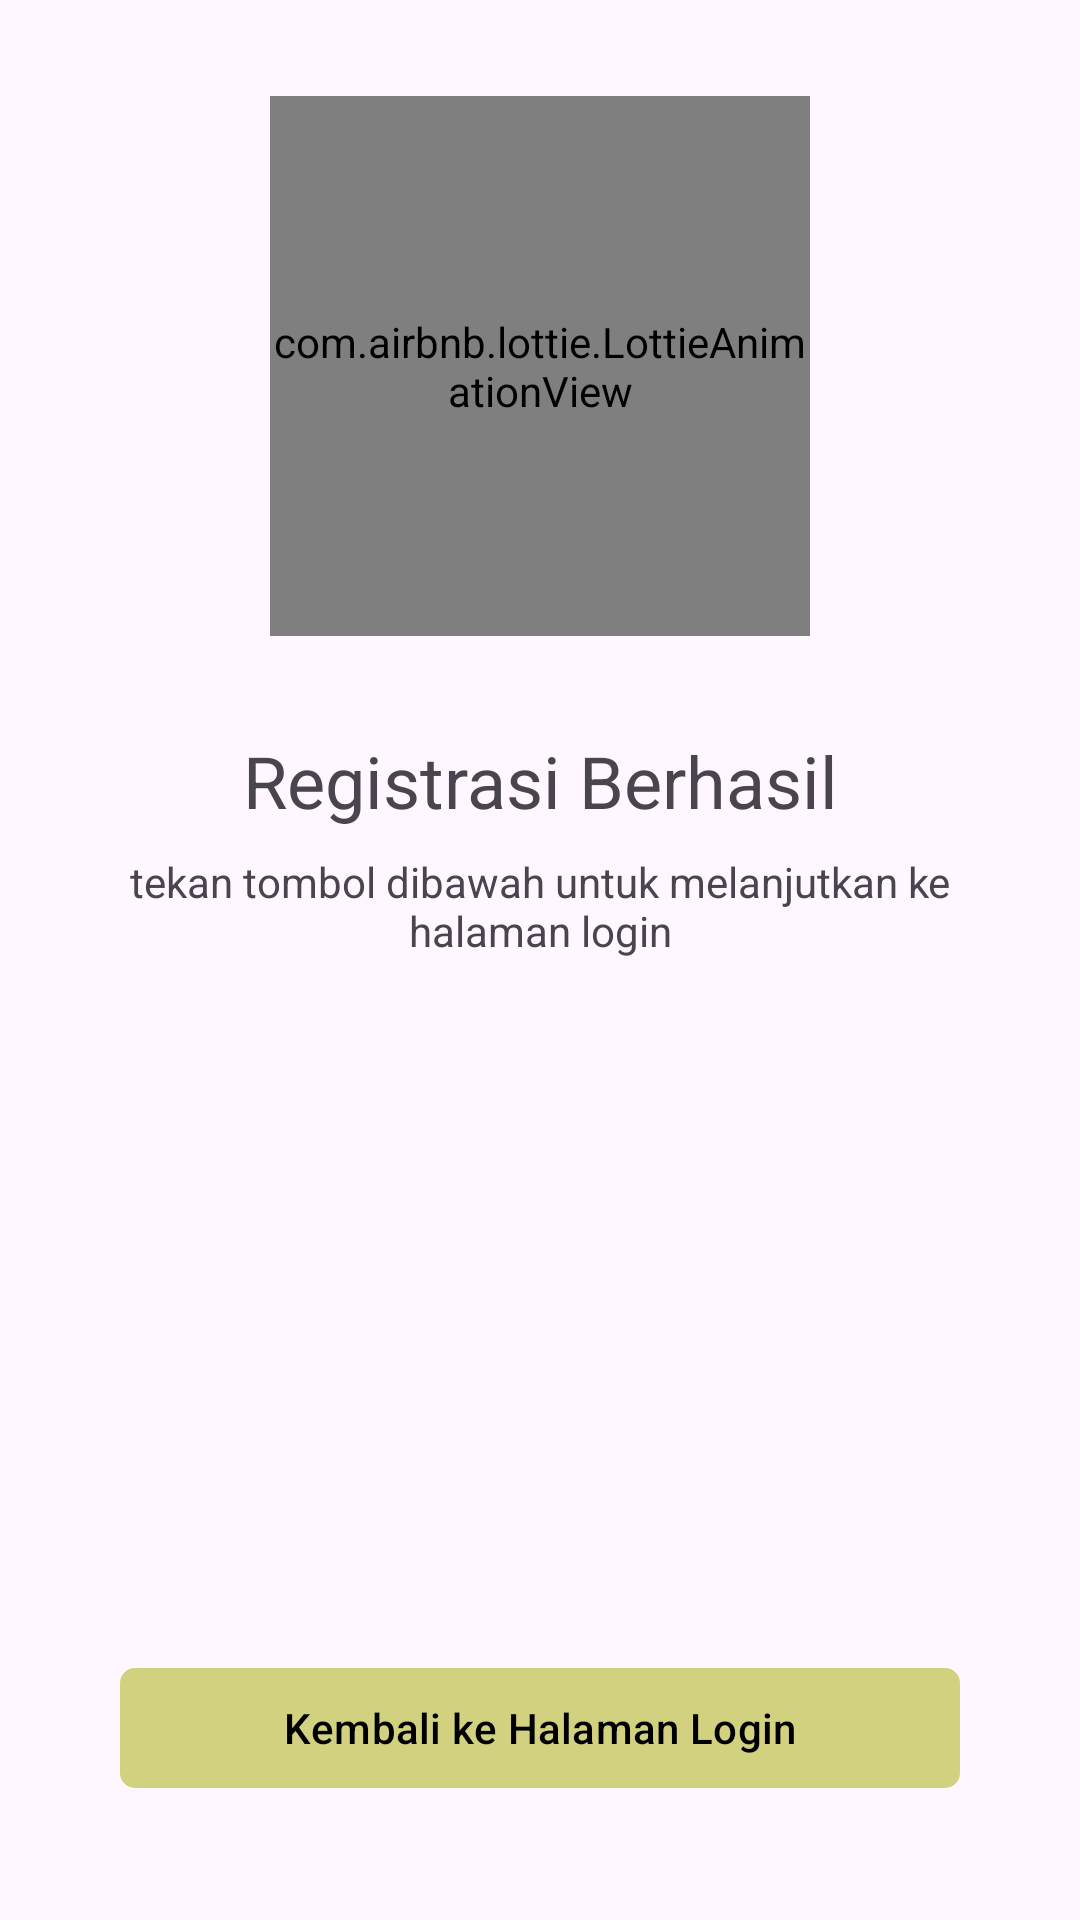

Write the Android layout XML for this screen, with the resource values it uses.
<!-- AndroidManifest.xml: application theme Theme.GithubApp -->
<!-- res/layout/fragment_success_registration.xml -->
<?xml version="1.0" encoding="utf-8"?>
<androidx.constraintlayout.widget.ConstraintLayout xmlns:android="http://schemas.android.com/apk/res/android"
    xmlns:app="http://schemas.android.com/apk/res-auto"
    xmlns:tools="http://schemas.android.com/tools"
    android:layout_width="match_parent"
    android:layout_height="match_parent"
    android:layout_margin="16dp"
    tools:context=".ui.SuccessRegistrationFragment">

    <com.airbnb.lottie.LottieAnimationView
        android:id="@+id/lottie_success"
        android:layout_width="0dp"
        android:layout_height="0dp"
        android:layout_marginTop="32dp"
        app:layout_constraintDimensionRatio="1:1"
        app:layout_constraintEnd_toEndOf="parent"
        app:layout_constraintStart_toStartOf="parent"
        app:layout_constraintTop_toTopOf="parent"
        app:layout_constraintWidth_percent="0.5"
        app:lottie_loop="false"
        app:lottie_autoPlay="true"
        app:lottie_rawRes="@raw/success_animation" />

    <androidx.appcompat.widget.LinearLayoutCompat
        android:layout_width="match_parent"
        android:layout_height="wrap_content"
        android:layout_marginTop="32dp"
        android:orientation="vertical"
        app:layout_constraintTop_toBottomOf="@id/lottie_success">

        <com.google.android.material.textview.MaterialTextView
            android:layout_width="match_parent"
            android:layout_height="wrap_content"
            android:text="Registrasi Berhasil"
            android:textAlignment="center"
            android:textSize="24sp" />

        <com.google.android.material.textview.MaterialTextView
            android:layout_width="match_parent"
            android:layout_height="wrap_content"
            android:layout_marginHorizontal="32dp"
            android:layout_marginVertical="8dp"
            android:text="tekan tombol dibawah untuk melanjutkan ke halaman login"
            android:textAlignment="center" />
    </androidx.appcompat.widget.LinearLayoutCompat>

    <com.google.android.material.button.MaterialButton
        android:id="@+id/btn_to_signin"
        android:layout_width="match_parent"
        android:layout_height="wrap_content"
        android:layout_marginHorizontal="40dp"
        android:layout_marginVertical="40dp"
        android:text="Kembali ke Halaman Login"
        app:cornerRadius="5dp"
        app:layout_constraintBottom_toBottomOf="parent"
        app:layout_constraintEnd_toEndOf="parent"
        app:layout_constraintStart_toStartOf="parent" />

</androidx.constraintlayout.widget.ConstraintLayout>
<!-- resources referenced by this layout -->
<resources>
  <style name="Theme.GithubApp" parent="Base.Theme.GithubApp" />
  <style name="Base.Theme.GithubApp" parent="Theme.Material3.DayNight">
          
          <item name="colorPrimary">@color/lightPrimary</item>
          <item name="colorPrimaryVariant">@color/lightPrimaryVariant</item>
          <item name="colorOnPrimary">@color/black</item>
          
          <item name="colorSecondary">@color/lightSecondary</item>
          <item name="colorSecondaryVariant">@color/lightSecondaryVariant</item>
          <item name="colorOnSecondary">@color/black</item>
          
          <item name="android:statusBarColor">?attr/colorPrimaryVariant</item>
      </style>
  <color name="lightPrimary">#D2D180</color>
  <color name="lightPrimaryVariant">#B2B377</color>
  <color name="black">#FF000000</color>
  <color name="lightSecondary">#F1F5A8</color>
  <color name="lightSecondaryVariant">#E5E483</color>
</resources>
